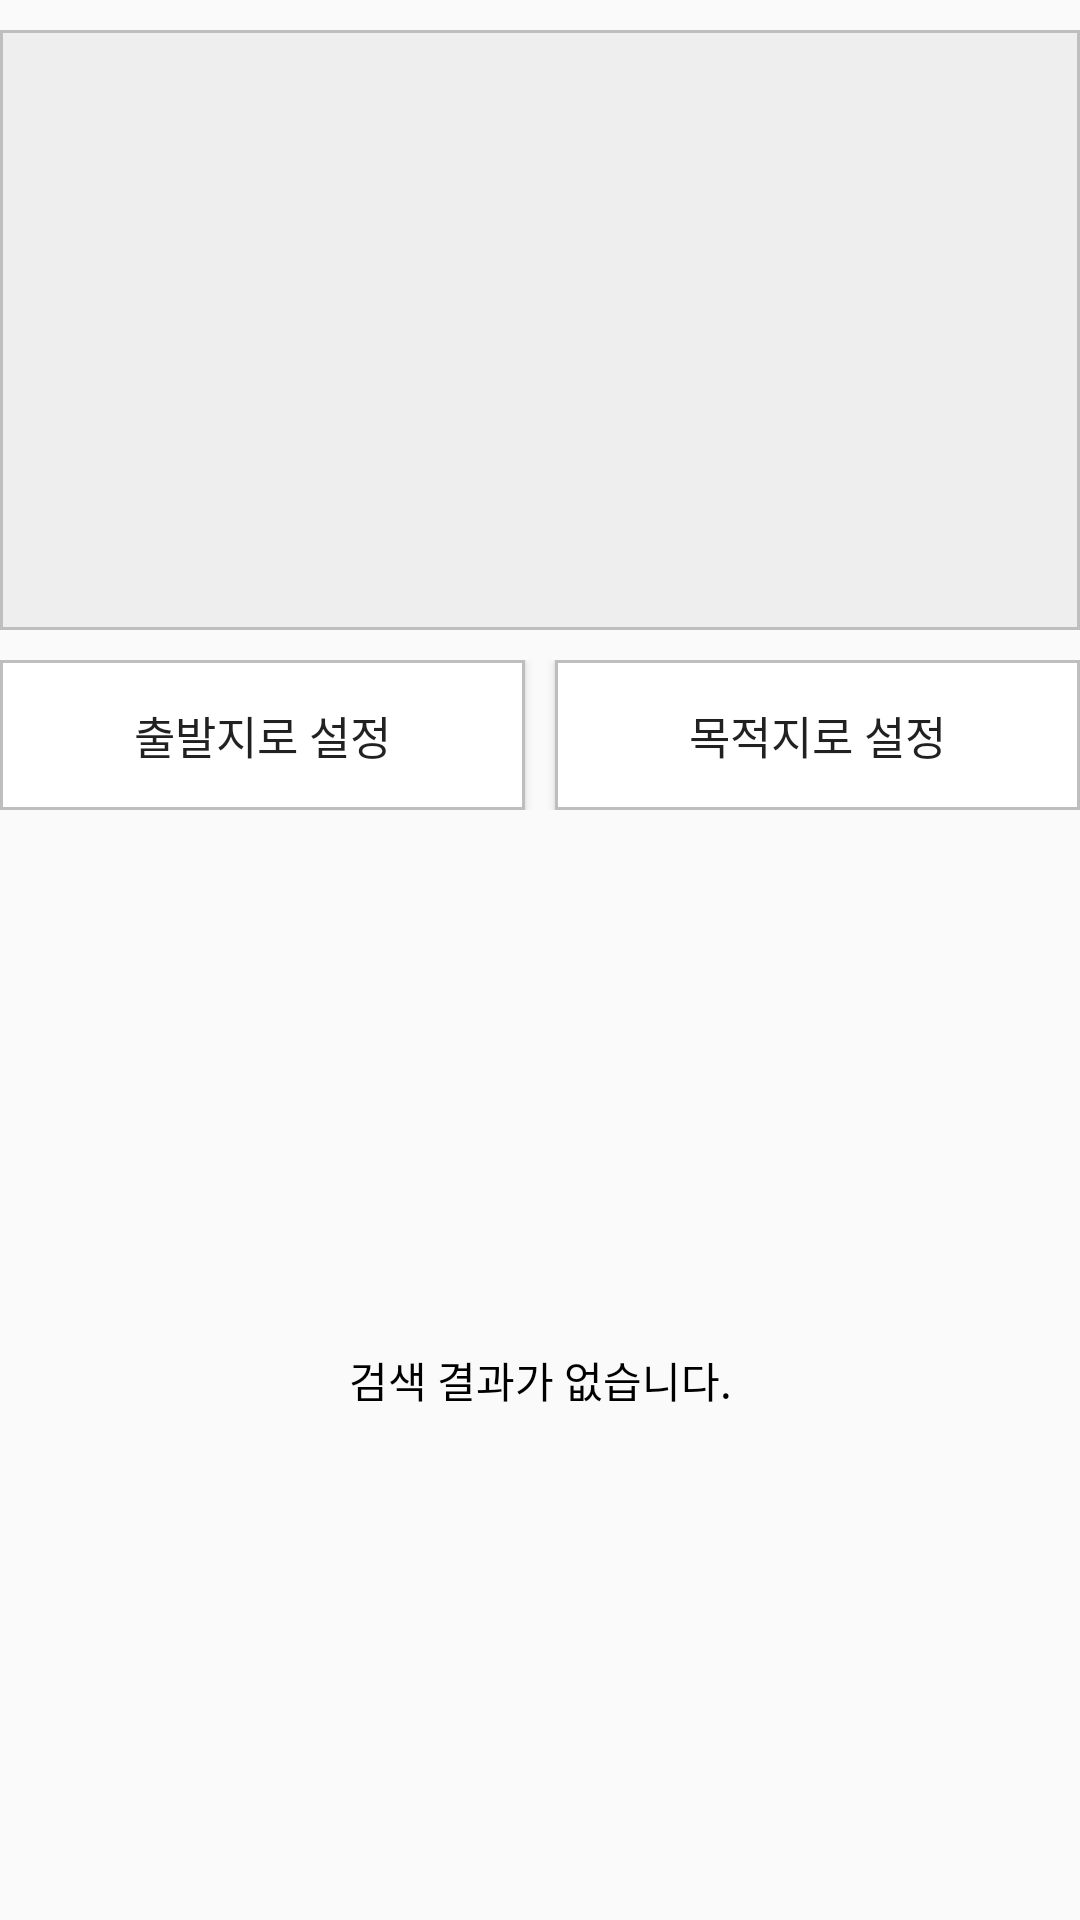

Produce the Android XML layout that renders to this screen, including the resource entries it uses.
<!-- AndroidManifest.xml: application theme AppTheme -->
<!-- res/layout/fragment_poi_list.xml -->
<?xml version="1.0" encoding="utf-8"?>
<layout xmlns:android="http://schemas.android.com/apk/res/android"
    xmlns:app="http://schemas.android.com/apk/res-auto">
    <data>
        <variable
            name="viewModel"
            type="com.dankook.jalgashoe.searchPoi.SearchViewModel"/>
    </data>

    <LinearLayout
        android:layout_width="match_parent"
        android:layout_height="match_parent"
        android:orientation="vertical">

        <LinearLayout
            android:id="@+id/poi_map_view"
            android:layout_width="match_parent"
            android:layout_height="200dp"
            android:layout_marginTop="10dp"
            android:padding="1dp"
            android:background="@drawable/border_box"
            android:orientation="horizontal"/>

        <LinearLayout
            android:id="@+id/button_container"
            android:layout_width="match_parent"
            android:layout_height="50dp"
            android:layout_marginTop="10dp"
            android:orientation="horizontal">

            <Button
                android:layout_width="0dp"
                android:layout_height="match_parent"
                android:text="출발지로 설정"
                android:textSize="15dp"
                android:onClick="@{(v) -> viewModel.onDepartureClick()}"
                android:background="@drawable/border_box_white"
                android:layout_weight="1"/>

            <Space
                android:layout_width="10dp"
                android:layout_height="match_parent" />

            <Button
                android:layout_width="0dp"
                android:layout_height="match_parent"
                android:text="목적지로 설정"
                android:textSize="15dp"
                android:onClick="@{(v) -> viewModel.onDestinationClick()}"
                android:background="@drawable/border_box_white"
                android:layout_weight="1"/>

        </LinearLayout>

        <ListView
            android:id="@+id/poi_list_view"
            android:layout_marginTop="10dp"
            android:background="@drawable/border_box_white"
            android:layout_width="match_parent"
            android:layout_height="wrap_content"/>

        <TextView
            android:id="@+id/text_empty"
            android:layout_width="match_parent"
            android:layout_height="0dp"
            android:layout_weight="1"
            android:textAlignment="center"
            android:text="@string/poi_list_empty_text"
            android:gravity="center_vertical"
            android:textSize="14sp"
            android:textColor="@android:color/black"/>
    </LinearLayout>

</layout>
<!-- resources referenced by this layout -->
<resources>
  <!-- drawable border_box (drawable-xxhdpi) -->
  <?xml version="1.0" encoding="UTF-8"?>
  <shape xmlns:android="http://schemas.android.com/apk/res/android">
      <solid android:color="@color/lightGray"/>
  
      <stroke android:width="1dp" android:color="@color/darkGray" />
  </shape>
  <!-- drawable border_box_white (drawable-xxhdpi) -->
  <?xml version="1.0" encoding="UTF-8"?>
  <shape xmlns:android="http://schemas.android.com/apk/res/android">
      <solid android:color="@android:color/white"/>
  
      <stroke android:width="1dp" android:color="@color/darkGray" />
  </shape>
  <string name="poi_list_empty_text">검색 결과가 없습니다.</string>
  <style name="AppTheme" parent="Theme.AppCompat.Light.NoActionBar">
          
          <item name="colorPrimary">@color/colorPrimary</item>
          <item name="colorPrimaryDark">@color/colorPrimaryDark</item>
          <item name="colorAccent">@color/colorAccent</item>
      </style>
  <color name="lightGray">#eeeeee</color>
  <color name="darkGray">#bebebe</color>
  <color name="colorPrimary">#EEEBE0</color>
  <color name="colorPrimaryDark">#4d4d4d</color>
  <color name="colorAccent">#A2071A</color>
</resources>
